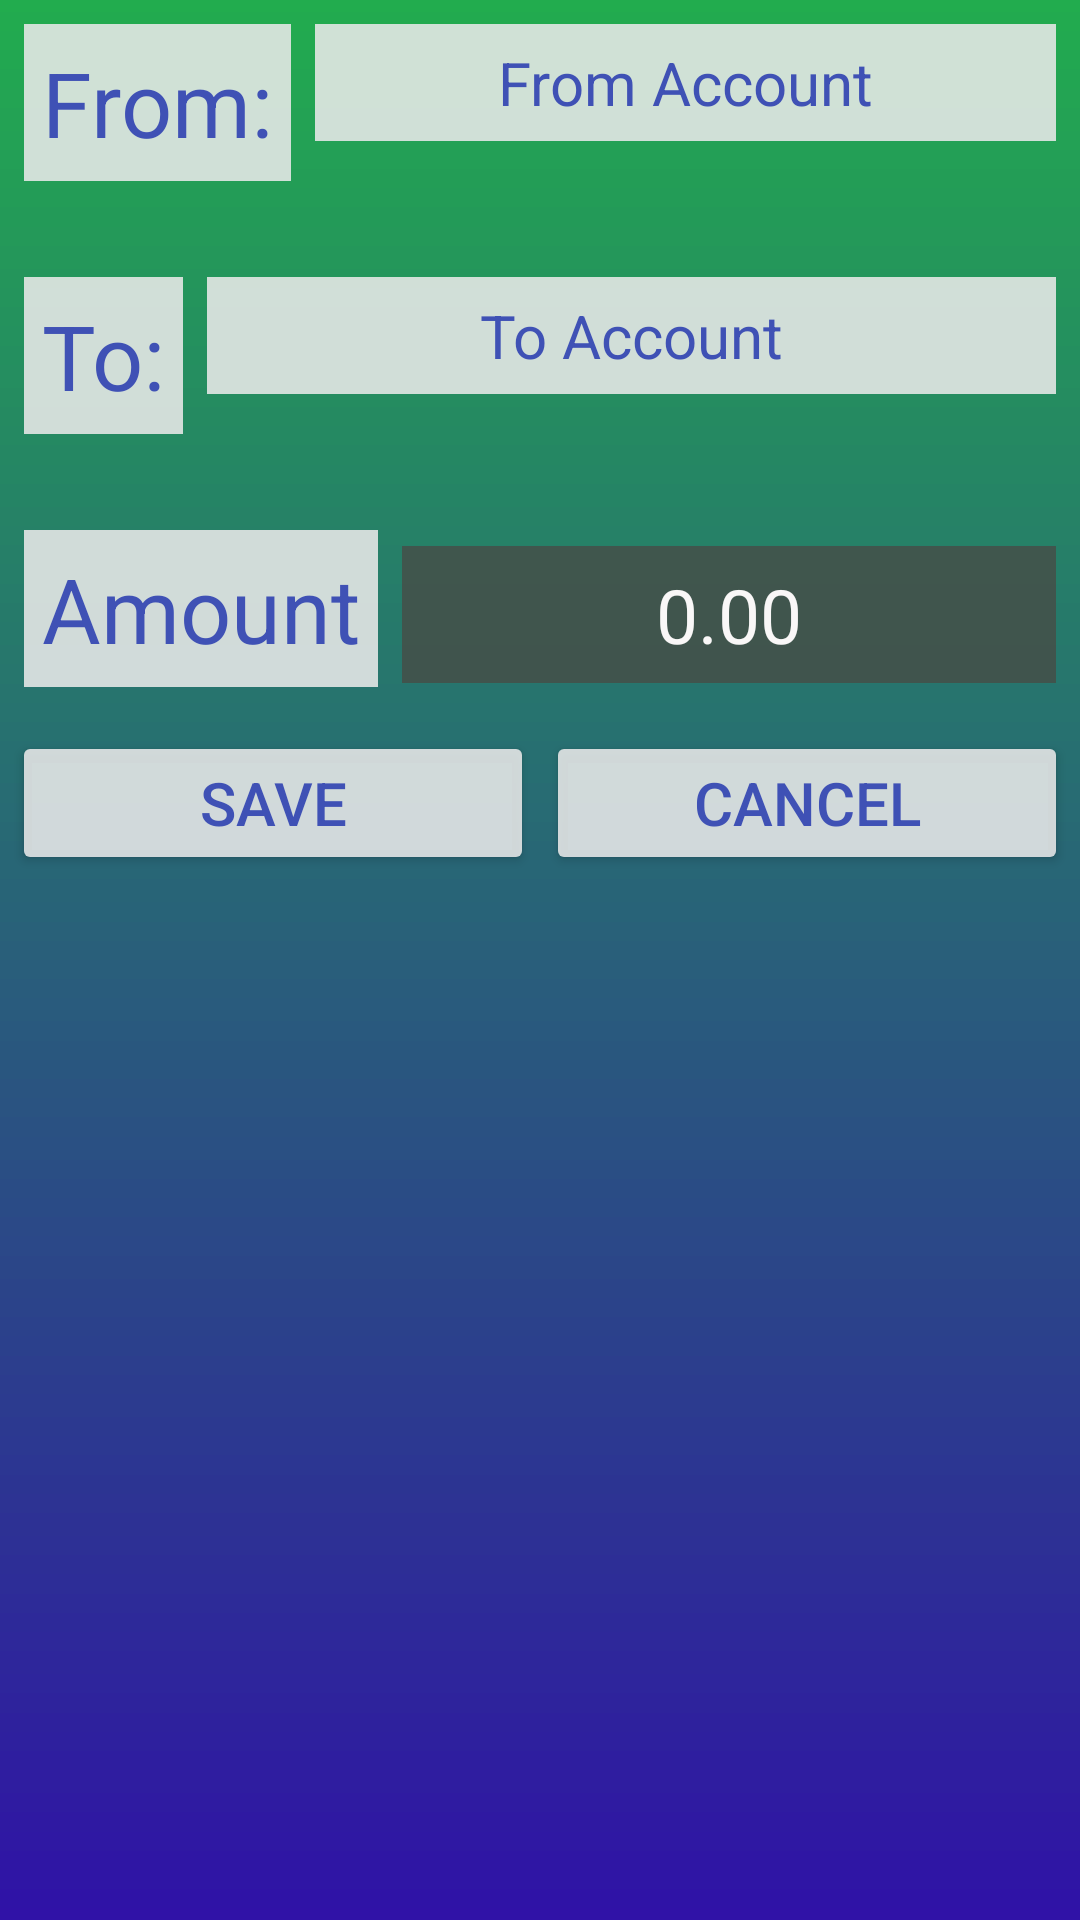

Layout XML and referenced resources for this Android screen:
<!-- AndroidManifest.xml: application theme AppTheme -->
<!-- res/layout/activity_history_edit_transfer.xml -->
<?xml version="1.0" encoding="utf-8"?>
<android.support.constraint.ConstraintLayout xmlns:android="http://schemas.android.com/apk/res/android"
    xmlns:app="http://schemas.android.com/apk/res-auto"
    xmlns:tools="http://schemas.android.com/tools"
    android:layout_width="match_parent"
    android:layout_height="match_parent"
    android:foreground="@drawable/foreground_border"
    style="@style/AppBackground"
    tools:context=".HistoryEditTransfer">

    <TextView
        android:id="@+id/HET_accountFrom"
        android:layout_width="0dp"
        android:layout_height="wrap_content"
        android:layout_marginEnd="8dp"
        android:layout_marginStart="8dp"
        android:layout_marginTop="8dp"
        style="@style/CustomTextViewTheme2"
        android:text="@string/HET_accountFrom"
        app:layout_constraintEnd_toEndOf="parent"
        app:layout_constraintStart_toEndOf="@+id/HET_textView"
        app:layout_constraintTop_toTopOf="parent" />

    <TextView
        android:id="@+id/HET_accountTo"
        style="@style/CustomTextViewTheme2"
        android:layout_width="0dp"
        android:layout_height="wrap_content"
        android:layout_marginEnd="8dp"
        android:layout_marginStart="8dp"
        android:text="@string/HET_accountTo"
        app:layout_constraintEnd_toEndOf="parent"
        app:layout_constraintStart_toEndOf="@+id/HET_textView2"
        app:layout_constraintTop_toTopOf="@+id/HET_textView2" />

    <TextView
        android:id="@+id/HET_textView"
        android:layout_width="wrap_content"
        android:layout_height="wrap_content"
        android:layout_marginStart="8dp"
        android:layout_marginTop="8dp"
        android:text="@string/HET_from"
        style="@style/CustomTextViewTheme"
        app:layout_constraintStart_toStartOf="parent"
        app:layout_constraintTop_toTopOf="parent" />

    <TextView
        android:id="@+id/HET_textView2"
        style="@style/CustomTextViewTheme"
        android:layout_width="wrap_content"
        android:layout_height="wrap_content"
        android:layout_marginStart="8dp"
        android:layout_marginTop="32dp"
        android:text="@string/HET_to"
        app:layout_constraintStart_toStartOf="parent"
        app:layout_constraintTop_toBottomOf="@+id/HET_textView" />

    <TextView
        android:id="@+id/HET_textView3"
        style="@style/CustomTextViewTheme"
        android:layout_width="wrap_content"
        android:layout_height="wrap_content"
        android:layout_marginStart="8dp"
        android:layout_marginTop="32dp"
        android:text="@string/HET_amount"
        app:layout_constraintStart_toStartOf="parent"
        app:layout_constraintTop_toBottomOf="@+id/HET_textView2" />

    <EditText
        android:id="@+id/HET_transferAmount"
        android:layout_width="0dp"
        android:layout_height="wrap_content"
        android:layout_marginEnd="8dp"
        android:layout_marginStart="8dp"
        android:ems="10"
        android:hint="@string/moneyHint"
        android:inputType="numberDecimal"
        style="@style/CustomEditTextTheme"
        app:layout_constraintBaseline_toBaselineOf="@+id/HET_textView3"
        app:layout_constraintEnd_toEndOf="parent"
        app:layout_constraintStart_toEndOf="@+id/HET_textView3" />

    <Button
        android:id="@+id/HET_save"
        style="@style/CustomButtonTheme"
        android:layout_width="0dp"
        android:layout_height="wrap_content"
        android:layout_marginEnd="2dp"
        android:layout_marginStart="4dp"
        android:layout_marginTop="16dp"
        android:onClick="HET_onSveButtonClick"
        android:text="@string/HET_save"
        app:layout_constraintEnd_toStartOf="@+id/HET_cancel"
        app:layout_constraintStart_toStartOf="parent"
        app:layout_constraintTop_toBottomOf="@+id/HET_transferAmount" />

    <Button
        android:id="@+id/HET_cancel"
        style="@style/CustomButtonTheme"
        android:layout_width="0dp"
        android:layout_height="wrap_content"
        android:layout_marginEnd="4dp"
        android:layout_marginStart="2dp"
        android:layout_marginTop="16dp"
        android:onClick="HET_onCancelButtonClick"
        android:text="@string/HET_cancel"
        app:layout_constraintEnd_toEndOf="parent"
        app:layout_constraintStart_toEndOf="@+id/HET_save"
        app:layout_constraintTop_toBottomOf="@+id/HET_transferAmount" />

</android.support.constraint.ConstraintLayout>
<!-- resources referenced by this layout -->
<resources>
  <!-- drawable foreground_border (drawable) -->
  <?xml version="1.0" encoding="utf-8"?>
  <shape xmlns:android="http://schemas.android.com/apk/res/android" android:shape="rectangle">
      <stroke android:width="8px" android:color="@color/Black"/>
  </shape>
  <string name="HET_accountFrom">From Account</string>
  <string name="HET_accountTo">To Account</string>
  <string name="HET_amount">Amount</string>
  <string name="HET_cancel">Cancel</string>
  <string name="HET_from">From:</string>
  <string name="HET_save">Save</string>
  <string name="HET_to">To:</string>
  <string name="moneyHint">0.00</string>
  <style name="AppBackground">
          <item name="android:background">@mipmap/ic_app_background</item>
      </style>
  <style name="CustomButtonTheme">
          <item name="android:backgroundTint">@color/silver</item>
          <item name="android:textColor">@color/colorPrimary</item>
          <item name="android:textSize">20sp</item>
          <item name="android:padding">@dimen/padding6</item>
          <item name="android:textAlignment">center</item>
      </style>
  <style name="CustomEditTextTheme">
          <item name="android:background">@color/Gray</item>
          <item name="android:textColor">@color/white</item>
          <item name="android:textColorHint">@color/white</item>
          <item name="android:textSize">25sp</item>
          <item name="android:padding">@dimen/padding6</item>
          <item name="android:textAlignment">center</item>
      </style>
  <style name="CustomTextViewTheme">
          <item name="android:background">@color/silver</item>
          <item name="android:textColor">@color/colorPrimary</item>
          <item name="android:textSize">30sp</item>
          <item name="android:padding">@dimen/padding6</item>
          <item name="android:textAlignment">center</item>
      </style>
  <style name="CustomTextViewTheme2">
          <item name="android:background">@color/silver</item>
          <item name="android:textColor">@color/colorPrimary</item>
          <item name="android:textColorHint">@color/colorPrimary</item>
          <item name="android:textSize">20sp</item>
          <item name="android:padding">@dimen/padding6</item>
          <item name="android:textAlignment">center</item>
      </style>
  <style name="AppTheme" parent="Theme.AppCompat.Light.DarkActionBar">
          
          <item name="colorPrimary">@color/Black</item>
          <item name="colorPrimaryDark">@color/colorPrimaryDark</item>
          <item name="colorAccent">@color/colorAccent</item>
      </style>
  <color name="Black">#f80a0305</color>
  <color name="silver">#dfeaeaea</color>
  <color name="colorPrimary">#3F51B5</color>
  <dimen name="padding6">6dp</dimen>
  <color name="Gray">#cf474d47</color>
  <color name="white">#f9f7f7</color>
  <color name="colorPrimaryDark">#303F9F</color>
  <color name="colorAccent">#FF4081</color>
</resources>
